Run: headless pygame with SDL's dummy video driver; simulated clock (each Clock.tick advances the game by its frame time, no real sleeping); random seed 0; keys injected as events and as key.get_pressed() state; no mouse input.
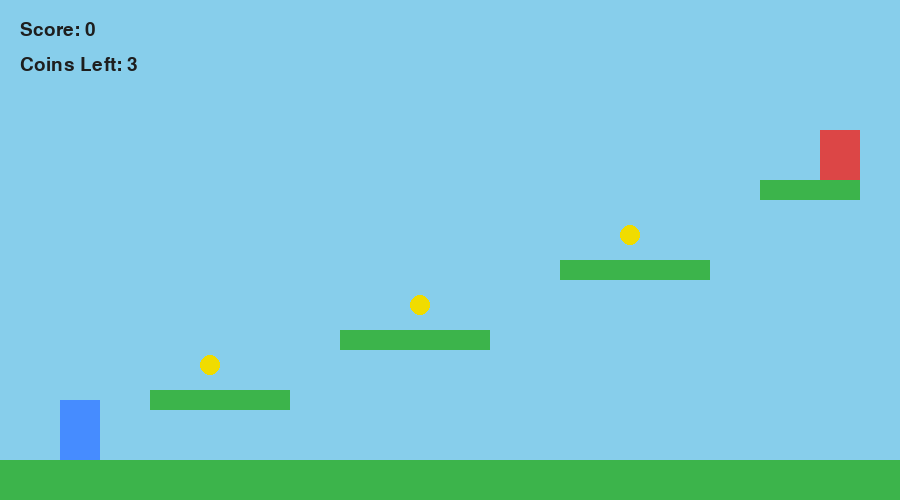
Frame 1 of 4 · flips 1–60 · no input
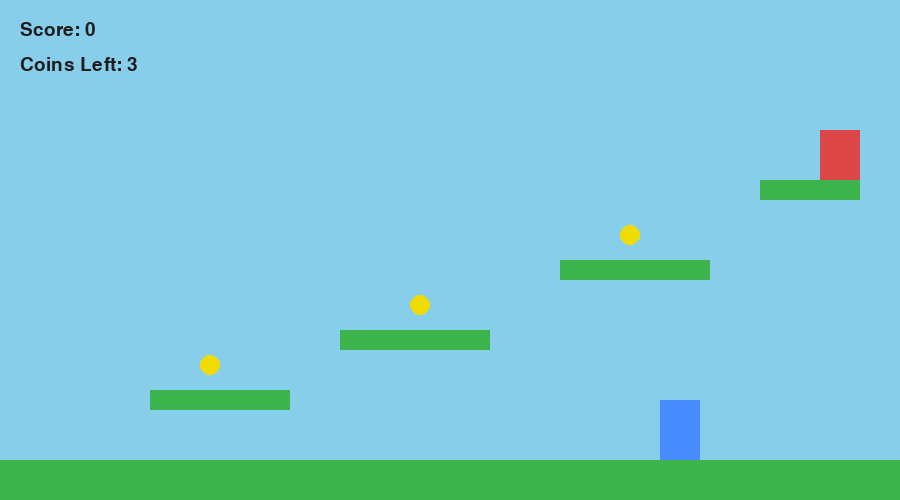
Frame 2 of 4 · flips 61–180 · tapped SPACE, RETURN · held RIGHT (→), D
Frame 3 of 4 · flips 181–300 · held DOWN (↓), S · screen unchanged from frame 2, image omitted
Frame 4 of 4 · flips 301–420 · held LEFT (←), A, UP (↑), W · screen same as frame 1, image omitted

The pygame program that drew these frames:

import pygame
import sys

pygame.init()

WIDTH, HEIGHT = 900, 500
screen = pygame.display.set_mode((WIDTH, HEIGHT))
pygame.display.set_caption("Platformer Game")
clock = pygame.time.Clock()

WHITE=(255,255,255)
BLACK=(30,30,30)
BLUE=(70,140,255)
GREEN=(60,180,75)
RED=(220,70,70)
YELLOW=(240,220,0)

font=pygame.font.SysFont("arial",28)
big=pygame.font.SysFont("arial",42)

player=pygame.Rect(60,380,40,60)
spawn=(60,380)
vx=0
vy=0
SPEED=5
JUMP=-14
GRAVITY=0.75

platforms=[
    pygame.Rect(0,460,900,40),
    pygame.Rect(150,390,140,20),
    pygame.Rect(340,330,150,20),
    pygame.Rect(560,260,150,20),
    pygame.Rect(760,180,100,20)
]

coins=[
    pygame.Rect(200,355,20,20),
    pygame.Rect(410,295,20,20),
    pygame.Rect(620,225,20,20),
]

goal=pygame.Rect(820,130,40,50)

score=0
won=False

running=True
while running:
    clock.tick(60)

    for e in pygame.event.get():
        if e.type==pygame.QUIT:
            running=False
        elif e.type==pygame.KEYDOWN:
            if e.key==pygame.K_r:
                player.topleft=spawn
                vx=vy=0
                score=0
                won=False
                coins=[
                    pygame.Rect(200,355,20,20),
                    pygame.Rect(410,295,20,20),
                    pygame.Rect(620,225,20,20),
                ]

    keys=pygame.key.get_pressed()
    vx=0
    if keys[pygame.K_LEFT]:
        vx=-SPEED
    if keys[pygame.K_RIGHT]:
        vx=SPEED

    player.x+=vx

    vy+=GRAVITY
    player.y+=vy

    grounded=False
    for p in platforms:
        if player.colliderect(p) and vy>=0 and player.bottom-vy<=p.top+8:
            player.bottom=p.top
            vy=0
            grounded=True

    if keys[pygame.K_SPACE] and grounded:
        vy=JUMP

    if player.top>HEIGHT:
        player.topleft=spawn
        vy=0

    for c in coins[:]:
        if player.colliderect(c):
            coins.remove(c)
            score+=10

    if player.colliderect(goal) and not coins:
        won=True

    screen.fill((135,206,235))

    for p in platforms:
        pygame.draw.rect(screen,GREEN,p)

    for c in coins:
        pygame.draw.circle(screen,YELLOW,c.center,10)

    pygame.draw.rect(screen,RED,goal)
    pygame.draw.rect(screen,BLUE,player)

    screen.blit(font.render(f"Score: {score}",True,BLACK),(20,20))
    screen.blit(font.render(f"Coins Left: {len(coins)}",True,BLACK),(20,55))

    if won:
        t=big.render("YOU WIN! Press R",True,BLACK)
        screen.blit(t,(260,30))

    pygame.display.flip()

pygame.quit()
sys.exit()
